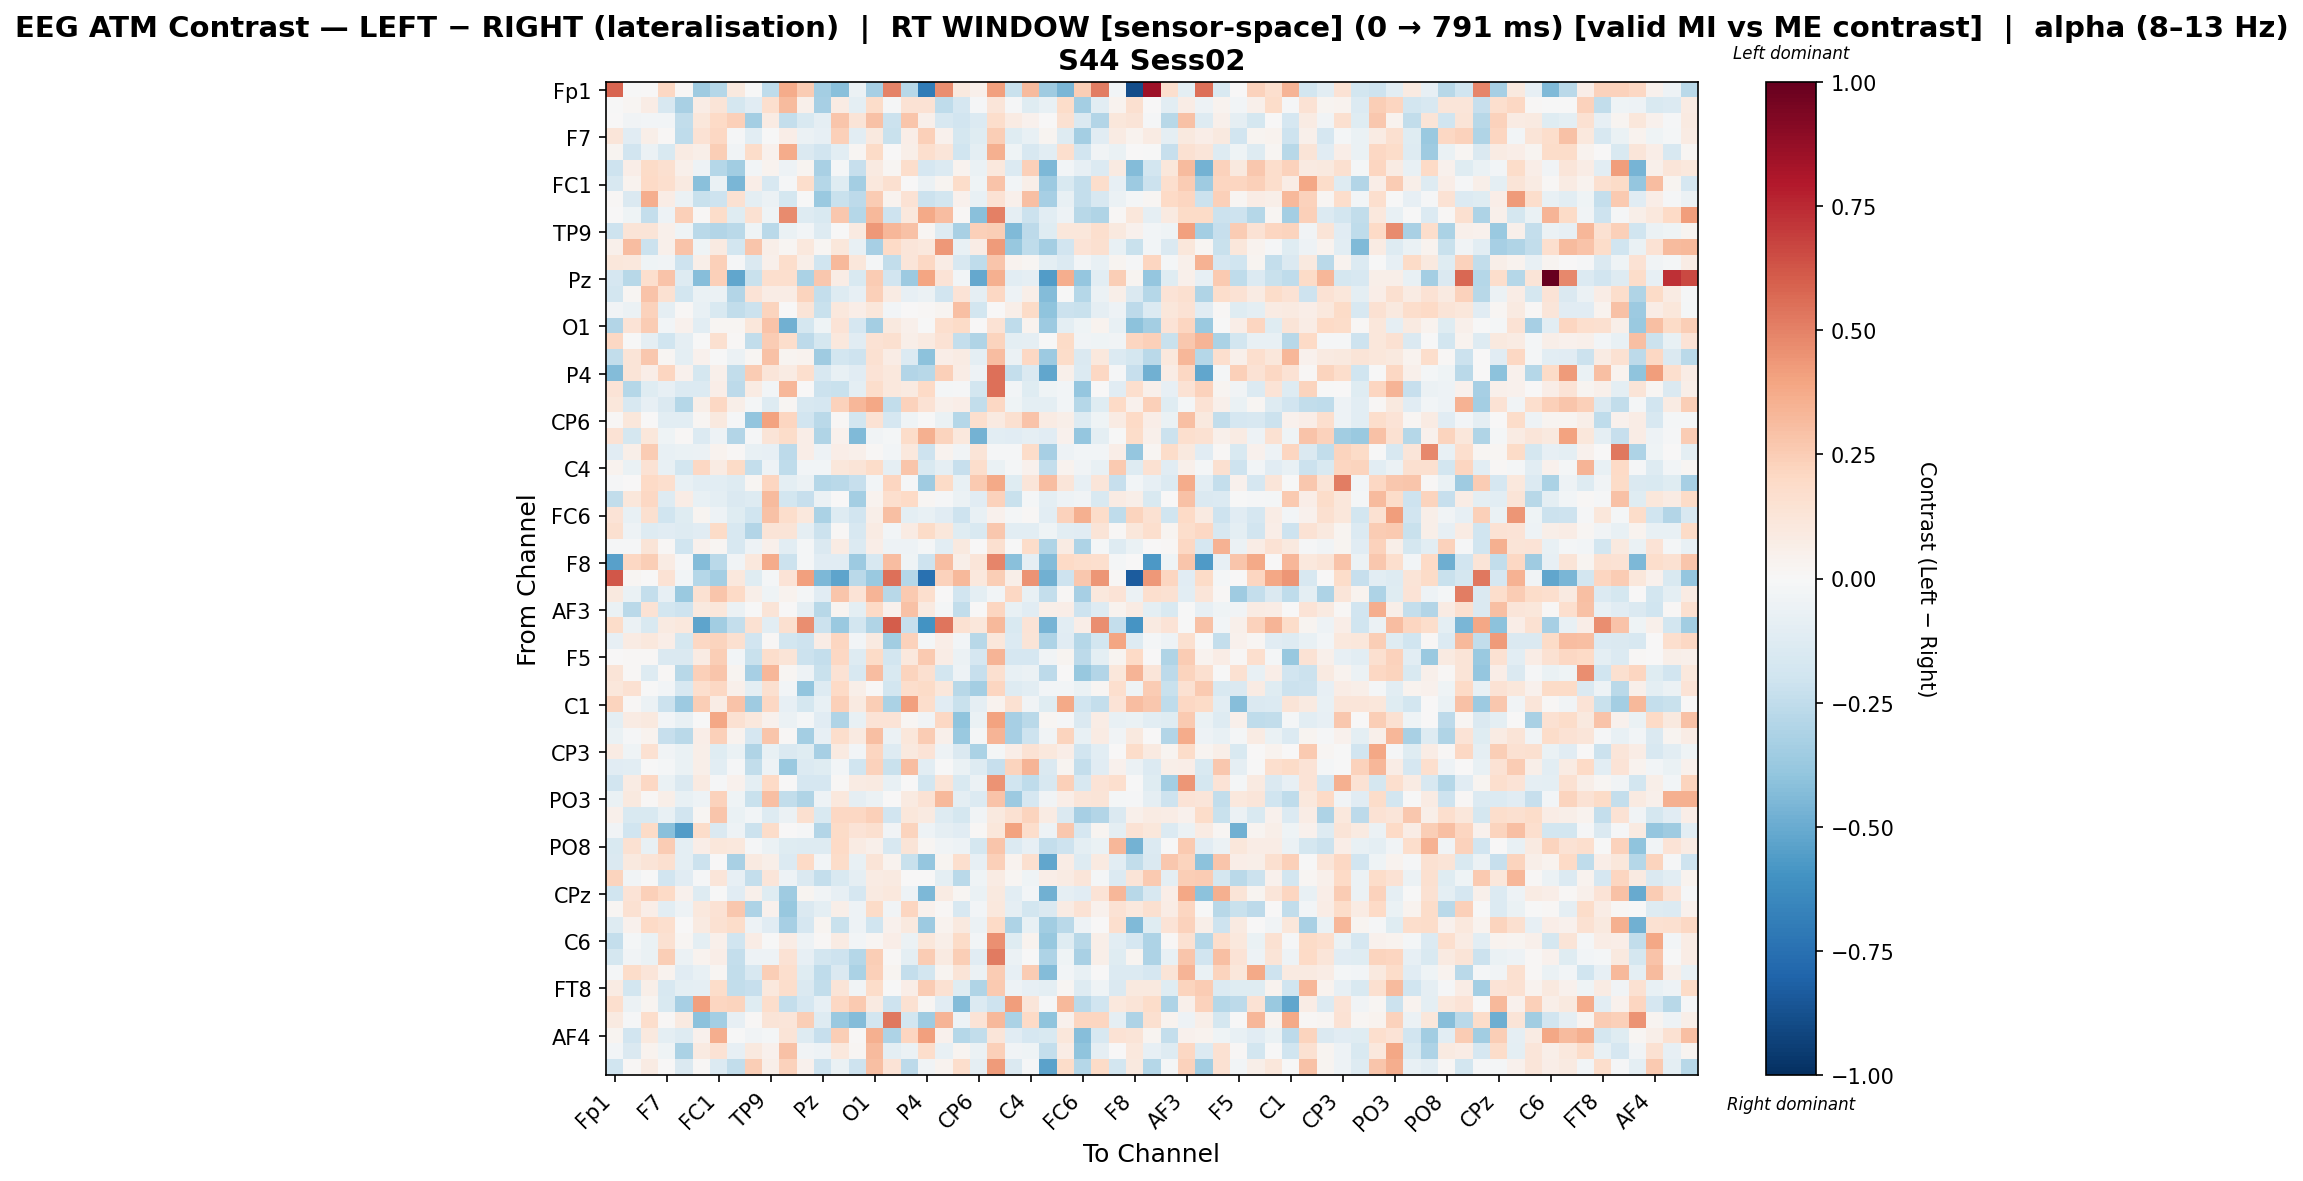

Data behind this chart, as committed beside it:
, Fp1, Fz, F3, F7, FT9, FC5, FC1, C3, T7, TP9, CP5, CP1, Pz, P3, P7, O1, Oz, O2, P4, P8, TP10, CP6, CP2
Fp1, 0.5852, -0.003711, 0.0, 0.2041, 0.009907, -0.3552, -0.2826, 0.09819, -0.007408, -0.251, 0.373, 0.2556, -0.3429, -0.4209, -0.05832, -0.3341, 0.4973, -0.278, -0.6968, 0.4669, 0.1004, 0.04914, 0.4072
Fz, -0.006663, 0.01594, 0.07754, -0.1574, -0.3243, 0.07315, 0.1285, -0.1719, -0.1116, 0.167, 0.3129, 0.05009, -0.3337, 0.08226, -0.09748, 0.1827, -0.01133, 0.1435, 0.1468, -0.2558, -0.1662, -0.008298, 0.1191
F3, 0.0, -0.03754, -0.02393, -0.02755, -0.2445, 0.1167, 0.2008, 0.2414, -0.3383, 0.08555, -0.2381, -0.1505, -0.08842, 0.2798, 0.1291, 0.2931, -0.2146, 0.2748, 0.04991, -0.1629, -0.1925, -0.1365, 0.1773
F7, 0.1202, -0.1136, 0.05712, 0.008963, -0.2542, 0.1451, 0.2049, -0.01192, -0.1027, -0.002423, 0.06948, -0.05722, -0.08071, 0.2351, -0.1091, 0.09803, -0.2235, 0.06885, 0.235, 0.04036, -0.1739, -0.1208, 0.2474
FT9, 0.02679, -0.1903, -0.05984, -0.1535, 0.08269, 0.05684, 0.2478, -0.03367, 0.1804, 0.04302, 0.3727, -0.1484, -0.1942, -0.1083, 0.02032, 0.1951, 0.004563, 0.05768, 0.1661, 0.1201, -0.1963, -0.1003, 0.3526
FC5, -0.2059, 0.0691, 0.1895, 0.1635, 0.04799, -0.05138, -0.2856, -0.3482, -0.02764, 0.03632, -0.05397, 0.02769, -0.3222, -0.02142, -0.228, 0.09315, 0.01607, 0.1721, -0.1681, -0.1359, 0.03369, -0.0677, 0.1047
FC1, -0.162, 0.03768, 0.1974, 0.1706, 0.08764, -0.4151, -0.06961, -0.4551, 0.06441, -0.1599, -0.01374, 0.1773, -0.2865, -0.1201, -0.3432, 0.1055, 0.1616, 0.0007249, -0.05809, 0.02451, 0.1873, -0.04016, 0.2865
C3, 0.01169, -0.1411, 0.3602, 0.07248, -0.05918, -0.2247, -0.2102, 0.1506, -0.09558, -0.05507, -0.1774, -0.006399, -0.3745, -0.2251, -0.265, 0.2507, 0.03879, 0.146, -0.2119, -0.1857, 0.0425, -0.07229, 0.1466
T7, 0.001832, -0.04517, -0.2396, -0.05189, 0.2347, 0.01194, 0.1853, -0.124, 0.1551, -0.04063, 0.4736, -0.131, -0.1495, 0.2699, -0.2813, 0.3222, -0.2049, 0.1074, 0.3769, 0.3107, 0.01391, -0.4196, 0.5077
TP9, -0.2095, 0.1252, 0.1318, 0.05031, -0.04382, -0.2662, -0.2915, -0.2717, -0.04218, -0.2729, -0.0645, -0.02792, -0.1293, -0.002256, 0.08697, 0.4327, 0.3346, 0.2943, 0.02049, -0.1273, -0.3232, 0.239, 0.2472
CP5, 0.05449, 0.3072, -0.2152, 0.0519, 0.2818, -0.04035, 0.09126, -0.18, 0.2761, 0.05776, 0.01734, 0.1022, 0.01944, 0.1162, -0.07446, -0.3352, 0.1992, 0.1177, 0.1073, 0.4301, -0.07514, 0.07746, 0.4255
CP1, 0.1094, 0.1036, -0.04282, -0.03164, -0.2105, 0.06206, 0.2359, -0.01486, -0.1416, 0.04759, 0.1743, 0.05872, -0.201, 0.3267, 0.1108, -0.01571, -0.2488, 0.1238, 0.2031, 0.07479, -0.1583, -0.2574, 0.2767
Pz, -0.166, -0.279, 0.1675, 0.2843, -0.1303, -0.4224, 0.2383, -0.5195, -0.2232, 0.1679, 0.1694, -0.3193, 0.2708, 0.07256, -0.1533, 0.2527, -0.1913, -0.3652, 0.3926, 0.1344, -0.02833, -0.5123, 0.355
P3, -0.1832, 0.01944, 0.283, 0.1558, -0.1824, -0.06286, -0.0567, -0.2916, 0.1403, 0.07757, 0.0731, 0.2196, -0.2409, -0.1303, -0.07938, 0.2394, 0.08001, -0.08261, -0.05541, -0.1946, 0.1401, -0.08665, 0.2034
P7, -0.03403, -0.05598, 0.2289, -0.08797, 0.008861, -0.07397, -0.1496, -0.2424, -0.2121, 0.2197, 0.006103, 0.1278, -0.2245, 0.1036, 0.06699, 0.1108, -0.02674, 0.005838, 0.008127, 0.02494, 0.3, -0.1829, 0.003632
O1, -0.2918, 0.1335, 0.2562, -0.03078, 0.04133, -0.1065, 0.01944, 0.01936, 0.1145, 0.2888, -0.4813, -0.1721, -0.04593, 0.1372, -0.1663, -0.3414, 0.09879, 0.05452, -0.001712, 0.1702, 0.1943, 0.006756, 0.1414
Oz, 0.2099, -0.002751, -0.09292, -0.1981, -0.08666, -0.001484, 0.1605, 0.009489, -0.2441, 0.253, 0.1766, -0.2587, -0.1783, 0.1078, -0.1162, 0.1419, 0.1584, 0.0596, 0.09215, 0.1454, -0.2421, -0.2976, 0.2245
O2, -0.2451, 0.1262, 0.2734, 0.01761, -0.0949, 0.04299, -0.001869, -0.05532, 0.01998, 0.2903, 0.02747, 0.03247, -0.3588, -0.1856, -0.205, 0.1551, 0.07174, -0.1382, -0.4137, 0.06434, 0.0807, -0.1013, 0.3054
P4, -0.4304, 0.1263, 0.06573, 0.2132, 0.04565, -0.1771, 0.04826, -0.244, 0.2509, 0.1187, 0.08376, 0.1718, -0.1568, -0.07554, -0.1146, 0.1337, 0.1086, -0.2966, -0.2766, 0.2349, 0.07732, -0.05075, 0.5518
P8, 0.1397, -0.2831, -0.1193, -0.07901, -0.1402, -0.1355, 0.06588, -0.2611, 0.08362, -0.02788, 0.332, 0.004665, -0.2148, -0.2239, -0.09826, 0.1777, 0.1022, 0.08904, 0.2016, -0.01871, -0.01455, -0.1808, 0.5477
TP10, 0.1141, -0.1595, -0.08074, -0.1407, -0.2875, 0.05482, 0.2049, 0.05675, -0.01926, -0.1259, 0.02027, -0.1617, -0.1685, 0.2317, 0.3339, 0.3881, -0.2484, 0.2272, 0.1481, 0.04871, 0.06574, -0.2479, 0.204
CP6, 0.01404, 0.1112, 0.006482, -0.1065, -0.1092, 0.01978, 0.09984, -0.01303, -0.3927, 0.4036, 0.2159, -0.192, -0.2659, 0.01036, -0.1853, 0.1435, -0.1642, -0.03932, -0.002245, -0.06433, -0.2847, 0.1689, 0.0922
CP2, 0.144, -0.1741, 0.1131, -0.04611, 0.01332, -0.1362, -0.04703, -0.2894, -0.01298, 0.1294, 0.1842, 0.06555, -0.298, 0.04581, -0.4407, -0.03739, -0.02076, 0.1807, 0.3545, 0.2233, 0.1016, -0.4745, -0.1075
Cz, -0.1139, 0.05654, 0.2573, -0.0748, -0.06867, -0.05969, 0.03325, 0.01399, -0.07461, -0.08306, -0.2645, 0.0631, -0.05288, 0.06982, 0.04999, 0.009323, -0.02546, 0.1074, -0.2106, 0.03703, -0.03758, 0.1296, -0.008965
C4, 0.03144, -0.06566, 0.1407, -0.07526, -0.1842, 0.2085, 0.08057, 0.1913, -0.2356, -0.0488, -0.2513, -0.0254, -0.0245, 0.1142, 0.1317, 0.1821, -0.08728, 0.2788, -0.1544, -0.08858, -0.2278, 0.1792, -0.06535
T8, -0.01037, 0.005536, 0.199, 0.1658, -0.07098, -0.106, -0.1076, -0.1271, 0.02244, 0.2122, -0.1014, -0.05789, -0.2885, -0.2726, -0.2324, -0.02579, 0.2148, -0.01356, -0.356, 0.188, -0.07369, 0.2607, 0.381
FT10, -0.247, 0.1166, 0.2082, -0.1261, 0.07619, -0.07802, -0.0938, -0.1412, -0.126, 0.3143, -0.1801, -0.2291, -0.05529, 0.006334, -0.3406, 0.03165, 0.1667, 0.1997, 0.02254, -0.01214, -0.0611, -0.1117, 0.2323
FC6, 0.1347, -0.07363, 0.1575, -0.1967, -0.124, 0.02991, -0.04973, -0.1223, -0.1979, 0.2941, 0.1788, 0.1061, -0.32, -0.1258, -0.1907, 0.06038, 0.3019, -0.09791, -0.07335, -0.116, -0.2065, -0.07055, 0.03961
FC2, 0.1628, -0.05019, -0.1275, -0.1129, -0.1268, -0.1168, 0.1927, -0.1612, -0.2955, 0.127, 0.1327, -0.09097, -0.212, 0.01058, -0.1579, 0.08126, -0.02445, 0.08236, 0.1901, 0.1121, -0.1175, -0.1509, 0.2718
F4, -0.008784, -0.01032, 0.1289, 0.00873, -0.1965, 0.04236, 0.0222, -0.1598, -0.04902, 0.04988, -0.1029, -0.01985, -0.1473, 0.08077, -0.1331, 0.06318, -0.05041, -0.05215, -0.01768, -0.1041, 0.09919, 0.00552, 0.1586
F8, -0.5468, 0.2083, 0.243, 0.08187, -0.01085, -0.435, -0.2701, -0.03451, 0.1071, 0.3733, -0.2142, -0.02212, -0.1159, -0.1147, -0.3626, -0.1577, 0.3101, -0.04042, -0.2088, 0.3097, 0.05884, 0.1184, 0.4894
Fp2, 0.6184, 0.0216, 0.001727, 0.1416, -0.03032, -0.2852, -0.342, 0.1034, -0.1226, -0.01642, 0.14, 0.4139, -0.4495, -0.53, -0.2657, -0.3682, 0.5504, -0.2861, -0.7437, 0.2272, 0.3224, 0.1061, 0.2442
AF7, 0.1002, -0.06283, -0.2352, -0.07968, -0.3675, 0.1494, 0.2753, 0.2005, 0.05622, -0.04635, 0.03451, -0.02339, -0.112, 0.2771, 0.1343, 0.3376, -0.2789, 0.2637, 0.171, 0.005038, -0.1919, -0.09928, -0.02708
AF3, -0.06665, -0.2661, 0.1447, -0.1798, -0.2049, 0.09507, 0.1127, -0.05669, -0.0003818, 0.1306, 0.006351, -0.09094, -0.2779, 0.02364, -0.09918, 0.1979, 0.0449, 0.2951, 0.09076, -0.0191, -0.245, 0.004944, 0.217
AFz, 0.1822, -0.05689, -0.149, 0.09286, 0.1037, -0.5259, -0.3453, -0.2353, 0.1526, -0.1062, 0.1576, 0.4683, -0.2133, -0.373, -0.1826, -0.3006, 0.6061, -0.2295, -0.5963, 0.536, 0.1521, 0.1108, 0.3255
F1, -0.07917, 0.07923, 0.1079, 0.06761, -0.1771, 0.2053, 0.2244, 0.16, -0.1917, 0.008112, -0.1857, -0.2096, 0.07285, 0.2163, -0.02851, 0.08786, -0.3463, 0.2277, -0.01728, 0.06323, -0.02351, -0.2765, 0.1094
F5, 0.0, 0.01208, 0.008951, -0.1446, -0.1452, 0.08423, 0.2463, -0.02886, -0.2234, 0.1745, 0.1279, -0.2125, -0.2345, 0.209, -0.1265, 0.188, -0.1846, 0.1075, 0.2586, 0.07627, -0.05683, -0.1715, 0.3432
FT7, 0.1305, 0.01416, -0.1257, 0.009642, -0.2768, 0.242, 0.2774, 0.02793, -0.3326, 0.3337, 0.01701, -0.04765, -0.2201, 0.1444, -0.1605, 0.3101, -0.1541, 0.2222, 0.1626, -0.1843, -0.04705, -0.234, 0.1631
FC3, 0.1168, 0.1552, -0.006749, -0.03022, -0.1568, 0.1645, 0.208, 0.04744, -0.09492, 0.1584, -0.02562, -0.3918, -0.1265, 0.2028, 0.05658, 0.001671, -0.1809, 0.1756, 0.1889, 0.1121, -0.2767, -0.3402, 0.2138
C1, 0.2231, 0.009536, -0.05563, -0.2146, -0.3606, 0.246, 0.07245, 0.289, -0.3575, 0.2085, -0.07976, -0.1785, -0.07769, 0.2382, 0.08814, 0.2428, -0.3173, 0.4089, 0.1784, -0.117, -0.2253, -0.0917, 0.0356
C5, -0.09697, 0.08045, 0.09444, -0.02994, -0.07091, -0.00199, 0.389, 0.152, 0.1076, 0.03927, -0.05692, -0.01948, -0.1125, -0.3036, -0.07492, 0.1356, 0.1364, 0.01945, -0.03623, 0.2064, -0.4044, -0.06521, 0.3999
TP7, -0.06741, -0.01072, 0.0353, -0.2283, -0.2672, 0.06631, 0.2402, 0.03748, -0.1657, 0.2775, 0.01387, -0.3362, -0.08043, 0.1759, 0.09251, 0.2979, -0.0603, 0.117, 0.2568, 0.04889, -0.3693, -0.02159, 0.343
CP3, 0.07817, -0.04391, 0.1514, -0.03374, -0.0698, 0.05893, -0.1188, -0.06619, -0.3003, -0.07356, -0.1442, -0.118, -0.3284, 0.08696, -0.02606, 0.2124, -0.1298, 0.1009, 0.1384, -0.04906, -0.1473, -0.3189, -0.01568
P1, -0.1108, -0.1082, -0.001748, -0.01717, -0.06278, 0.05668, -0.1045, -0.01067, -0.245, -0.04708, -0.3746, -0.1369, -0.123, -0.02627, -0.2001, 0.2329, -0.2222, 0.3062, -0.1094, -0.007196, -0.06824, -0.1292, -0.2307
PO7, -0.1947, 0.08249, 0.2079, -0.06533, -0.1443, 0.0885, -0.01178, 0.04401, -0.09959, 0.1963, 0.002051, -0.1689, -0.1657, 0.009435, 0.08366, 0.08737, -0.07342, 0.005091, -0.1809, 0.1272, -0.1544, -0.05792, 0.452
PO3, -0.06421, 0.0945, 0.01378, 0.05473, -0.07285, -0.04922, 0.2288, -0.0441, -0.2211, 0.302, -0.2427, -0.302, -0.05204, 0.1033, -0.09273, -0.05988, 0.004647, 0.08798, 0.1451, 0.3237, -0.09849, -0.1378, 0.289
POz, 0.04772, -0.1537, -0.1546, -0.07372, -0.1909, 0.01879, 0.2773, -0.06346, -0.03115, -0.1315, -0.05824, 0.1627, -0.1536, 0.2087, 0.2051, 0.237, -0.1886, 0.116, 0.08974, -0.1296, -0.174, -0.03717, 0.09592
PO4, -0.03149, -0.2028, 0.1915, -0.4184, -0.5574, 0.1847, -0.1418, -0.05362, -0.2148, 0.1821, 0.002049, -0.009628, -0.2926, 0.1912, 0.1405, 0.1577, -0.03895, 0.2237, -0.04791, -0.09322, -0.116, 0.009064, 0.1113
PO8, -0.1508, 0.1532, -0.07095, 0.2567, -0.1014, 0.06258, 0.117, 0.1028, -0.01218, -0.05863, -0.1204, -0.1281, -0.1303, 0.2031, 0.07822, 0.05321, -0.1629, 0.1272, 0.0172, -0.03369, -0.05069, -0.1796, 0.2776
P6, -0.1444, 0.09766, 0.1253, 0.164, -0.1012, -0.2136, 0.001729, -0.3276, 0.08797, 0.06151, -0.1405, 0.1959, -0.02524, 0.1839, -0.07356, 0.1309, 0.03394, -0.2226, -0.3902, 0.02524, 0.1692, -0.07835, 0.235
P2, 0.2243, -0.03875, -0.001597, -0.1941, -0.112, -0.01533, 0.1211, -0.07816, -0.2383, 0.1224, -0.04881, -0.1439, -0.2349, -0.1513, -0.09014, 0.08281, 0.09373, 0.0, 0.0, -0.09898, -0.2694, -0.04313, 0.08472
CPz, -0.199, 0.1335, 0.2416, 0.198, 0.04173, -0.1314, -0.001305, -0.1168, 0.05133, -0.1223, -0.3578, 0.02638, -0.03314, -0.08084, -0.1671, 0.09245, 0.1017, -0.04937, -0.4529, 0.08139, 0.01653, -0.06367, 0.09531
CP4, 0.02231, 0.1559, 0.06726, -0.1052, -0.04858, 0.1051, 0.1408, 0.268, -0.3091, 0.04202, -0.3754, -0.1408, -0.09655, 0.05823, -0.05132, 0.1907, -0.03374, 0.2142, 0.04047, 0.01121, -0.1565, -0.03109, 0.1021
TP8, -0.1296, 0.04073, 0.1974, 0.1648, 0.001715, 0.09184, 0.1502, 0.1837, -0.04954, -0.1171, -0.3289, -0.167, 0.02838, -0.222, -0.04934, -0.2028, 0.0396, 0.09901, -0.3667, 0.03164, 0.09605, -0.05819, 0.1983
C6, -0.2356, -0.01607, -0.0675, 0.1538, 0.0162, -0.09458, 0.04791, -0.1997, 0.07249, -0.007499, 0.07085, -0.04858, 0.01318, 0.07891, -0.03028, 0.01796, 0.06876, -0.057, 0.1098, 0.06093, 0.1944, -0.02597, 0.4593
C2, -0.1733, -0.0383, -0.07008, 0.2474, -0.05533, 0.03844, 0.06969, -0.2394, -0.04877, -0.04846, 0.1475, -0.07819, -0.1806, -0.2043, -0.2815, 0.2461, 0.01227, -0.09988, 0.2539, 0.08665, 0.2471, -0.1114, 0.5206
FC4, -0.02301, 0.1811, 0.1214, 0.03414, -0.1131, -0.07543, 0.01597, -0.2423, -0.1616, 0.249, 0.1687, -0.1184, -0.2569, -0.1422, -0.3127, 0.2408, 0.02508, -0.2375, -0.1838, 0.02553, 0.1301, -0.05735, 0.2505
FT8, 0.08062, -0.1842, 0.05942, -0.1579, -0.09761, -0.08968, 0.1832, -0.248, -0.2301, 0.1074, 0.1749, -0.1448, -0.2427, 0.1297, -0.03601, 0.1831, -0.004865, 0.06807, 0.2565, 0.1503, -0.1201, -0.3001, 0.261
F6, 0.17, -0.06023, 0.02728, -0.151, -0.3281, 0.4089, 0.2123, 0.2192, -0.1235, 0.1764, -0.242, -0.1683, -0.08226, 0.2041, 0.2586, 0.08889, -0.2086, 0.1508, 0.0229, -0.1132, -0.4307, -0.1344, -0.2082
AF8, 0.09147, -0.01312, 0.1719, 0.01486, 0.09347, -0.4089, -0.3371, -0.08563, 0.01131, 0.1289, 0.1186, 0.2491, -0.1324, -0.3701, -0.4298, -0.1808, 0.5256, -0.1835, -0.3553, 0.3394, -0.04911, 0.1358, 0.3204
... 3 more rows
